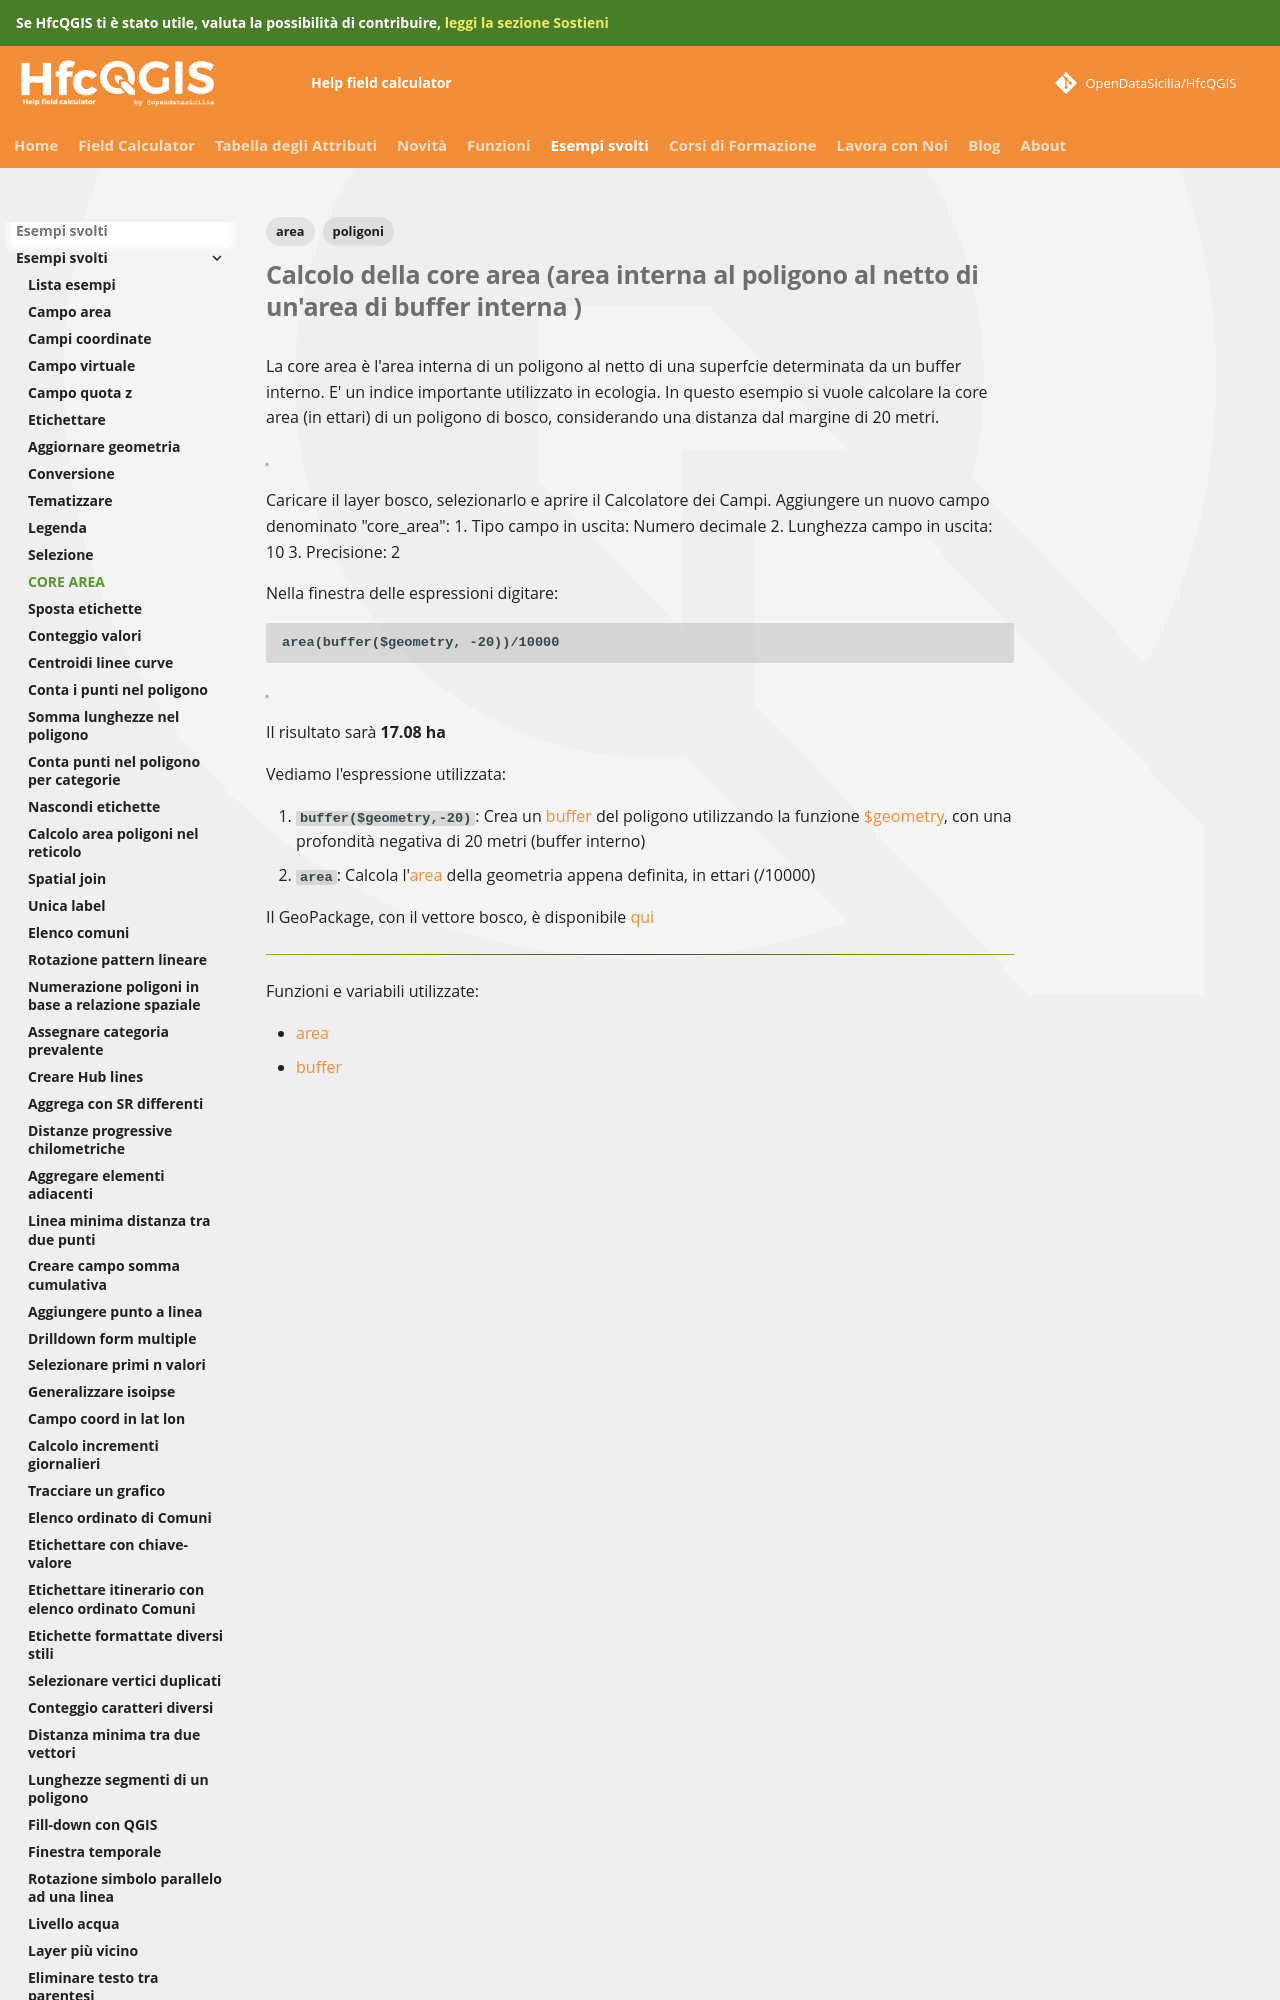

repository: opendatasicilia/HfcQGIS-md · page: esempi/core_area/index.html · generator: mkdocs

---
tags:
  - area
  - poligoni
---

# Calcolo della core area (area interna al poligono al netto di un'area di buffer interna )

La core area è l'area interna di un poligono al netto di una superfcie determinata da un buffer interno. E' un indice importante utilizzato in ecologia.
In questo esempio si vuole calcolare la core area (in ettari) di un poligono di bosco, considerando una distanza dal margine di 20 metri.

[![](../img/esempi/core_area/img1.png)](../img/esempi/core_area/img1.png)

Caricare il layer bosco, selezionarlo e aprire il Calcolatore dei Campi. Aggiungere un nuovo campo denominato "core_area":
1. Tipo campo in uscita: Numero decimale
2. Lunghezza campo in uscita: 10
3. Precisione: 2

Nella finestra delle espressioni digitare:

```
area(buffer($geometry, -20))/10000
```

[![](../img/esempi/core_area/img2.png)](../img/esempi/core_area/img2.png)

Il risultato sarà **17.08 ha**
